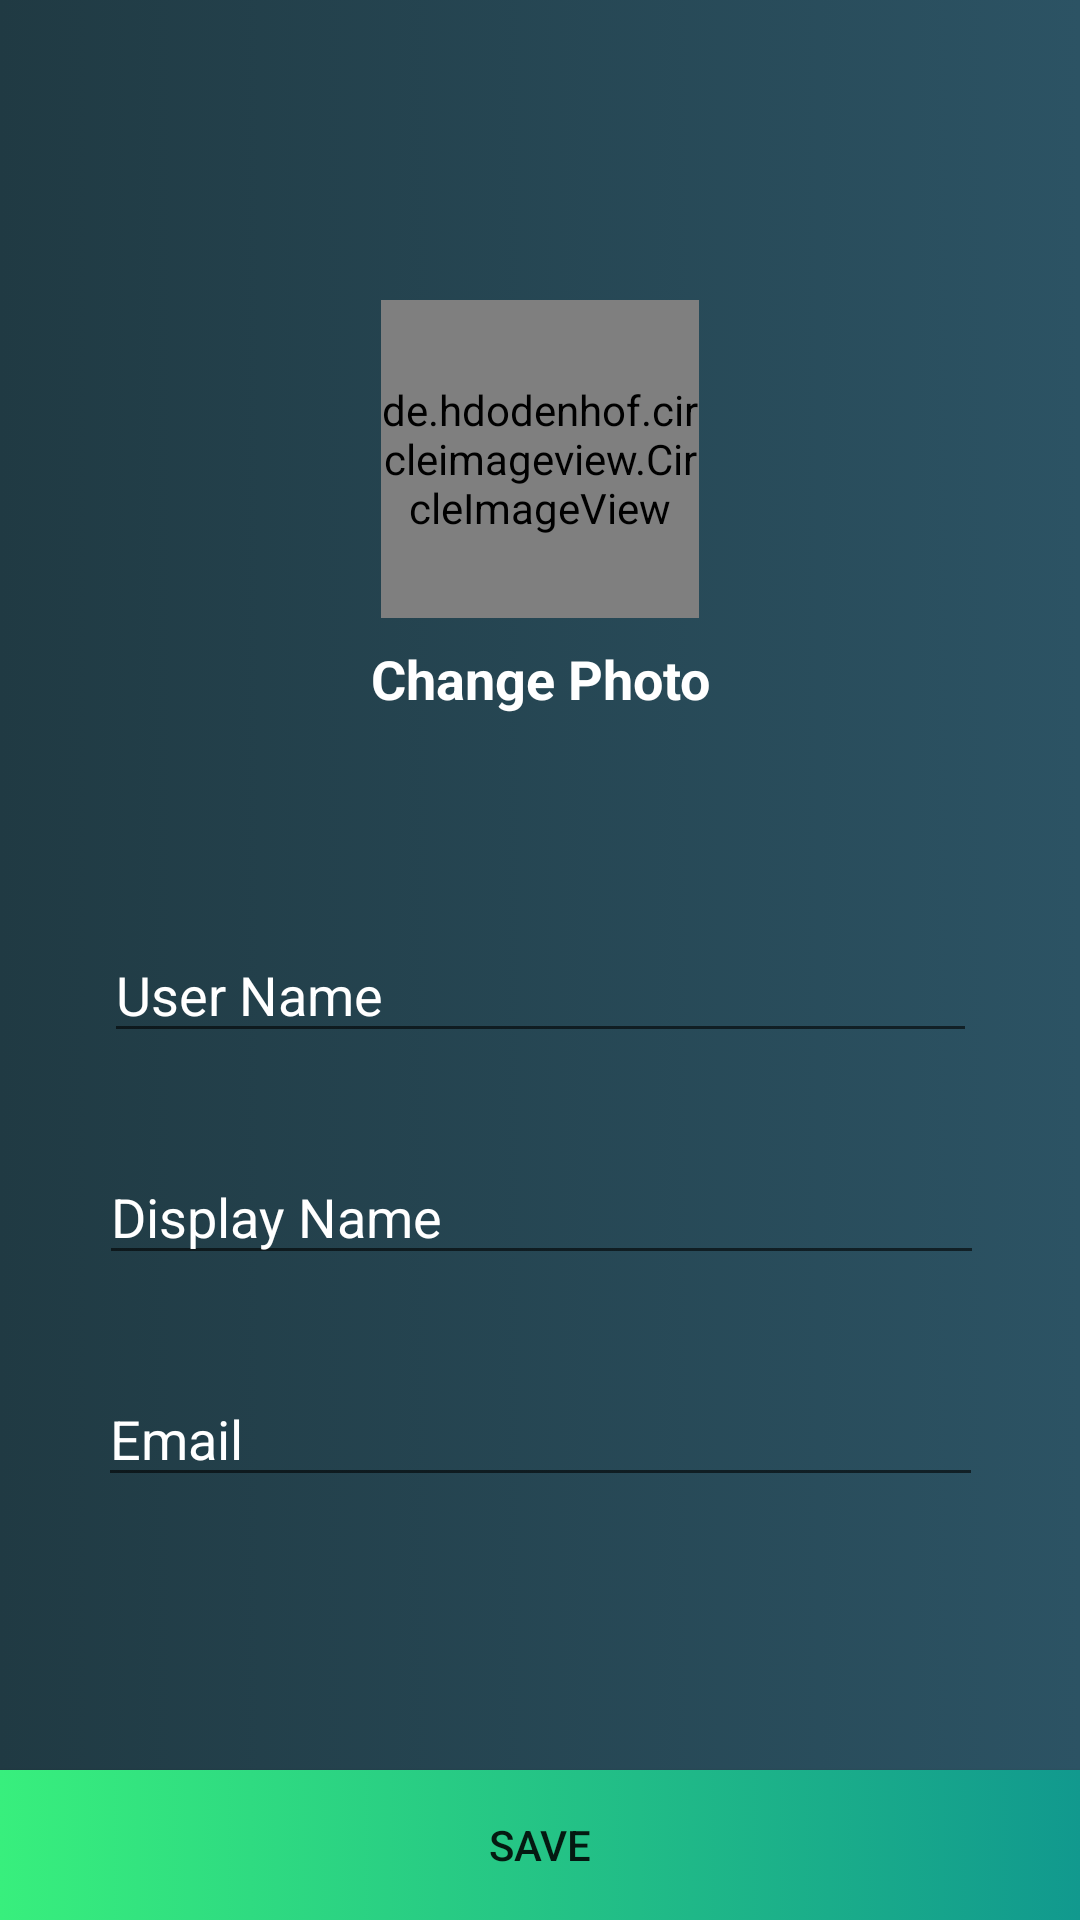

Produce the Android XML layout that renders to this screen, including the resource entries it uses.
<!-- AndroidManifest.xml: application theme AppTheme -->
<!-- res/layout/editprofile_activity.xml -->
<?xml version="1.0" encoding="utf-8"?>
<android.support.constraint.ConstraintLayout xmlns:android="http://schemas.android.com/apk/res/android"
    xmlns:app="http://schemas.android.com/apk/res-auto"
    xmlns:tools="http://schemas.android.com/tools"
    android:layout_width="match_parent"
    android:layout_height="match_parent"
    android:background="@drawable/gradiant">


    <EditText
        android:id="@+id/txtEditEmail"
        android:layout_width="295dp"
        android:layout_height="42dp"
        android:layout_marginStart="8dp"
        android:layout_marginTop="32dp"
        android:layout_marginEnd="8dp"
        android:ems="10"
        android:hint="Email"
        android:inputType="textPersonName"
        android:textColor="@color/white"
        android:textColorHint="@color/white"
        app:layout_constraintEnd_toEndOf="parent"
        app:layout_constraintStart_toStartOf="parent"
        app:layout_constraintTop_toBottomOf="@+id/txtEditDisplayName" />

    <de.hdodenhof.circleimageview.CircleImageView
        android:id="@+id/imgEditProfilePic"
        android:layout_width="0dp"
        android:layout_height="106dp"
        android:layout_marginStart="150dp"
        android:layout_marginTop="100dp"
        android:layout_marginEnd="150dp"
        android:cropToPadding="false"
        android:focusableInTouchMode="true"
        app:civ_border_color="#FFF"
        app:civ_border_width="2dp"
        app:layout_constraintBottom_toTopOf="@+id/view"
        app:layout_constraintDimensionRatio="w,1:1"
        app:layout_constraintEnd_toEndOf="parent"
        app:layout_constraintStart_toStartOf="parent"
        app:layout_constraintTop_toTopOf="parent" />

    <TextView
        android:id="@+id/txtChangePic"
        android:layout_width="0dp"
        android:layout_height="31dp"
        android:layout_marginStart="8dp"
        android:layout_marginTop="8dp"
        android:layout_marginEnd="8dp"

        android:text="Change Photo"
        android:textAlignment="center"
        android:textColor="@color/white"
        android:textSize="18sp"
        android:textStyle="bold"
        app:layout_constraintEnd_toEndOf="parent"
        app:layout_constraintHorizontal_bias="0.0"
        app:layout_constraintStart_toStartOf="parent"
        app:layout_constraintTop_toBottomOf="@+id/imgEditProfilePic" />

    <EditText
        android:id="@+id/txtEditUserName"
        android:layout_width="291dp"
        android:layout_height="42dp"
        android:layout_marginStart="8dp"
        android:layout_marginTop="64dp"
        android:layout_marginEnd="8dp"
        android:ems="10"
        android:hint="User Name"
        android:inputType="textPersonName"
        android:textColor="@color/white"
        android:textColorHint="@color/white"
        app:layout_constraintEnd_toEndOf="parent"
        app:layout_constraintStart_toStartOf="parent"
        app:layout_constraintTop_toBottomOf="@+id/txtChangePic" />

    <EditText
        android:id="@+id/txtEditDisplayName"
        android:layout_width="295dp"
        android:layout_height="42dp"
        android:layout_marginStart="8dp"
        android:layout_marginTop="32dp"
        android:layout_marginEnd="8dp"
        android:ems="10"
        android:hint="Display Name"
        android:inputType="textPersonName"
        android:textColor="@color/white"
        android:textColorHint="@color/white"
        app:layout_constraintEnd_toEndOf="parent"
        app:layout_constraintHorizontal_bias="0.507"
        app:layout_constraintStart_toStartOf="parent"
        app:layout_constraintTop_toBottomOf="@+id/txtEditUserName" />

    <Button
        android:id="@+id/btnEditProfileSave"
        android:layout_width="0dp"
        android:layout_height="50dp"
        android:layout_marginTop="8dp"
        android:background="@drawable/gradiant_green"
        android:text="Save"
        app:layout_constraintBottom_toBottomOf="parent"
        app:layout_constraintEnd_toEndOf="parent"
        app:layout_constraintHorizontal_bias="1.0"
        app:layout_constraintStart_toStartOf="parent"
        app:layout_constraintTop_toBottomOf="@+id/txtEditEmail"
        app:layout_constraintVertical_bias="1.0" />


</android.support.constraint.ConstraintLayout>
<!-- resources referenced by this layout -->
<resources>
  <color name="white">#FFFFFF</color>
  <!-- drawable gradiant (drawable) -->
  <?xml version="1.0" encoding="utf-8"?>
  <selector xmlns:android="http://schemas.android.com/apk/res/android">
      <item><shape> <gradient
          android:angle="180"
  
          android:endColor="#203A43"
          android:startColor="#2C5364"
          android:type="linear"
          /></shape>
      </item>
  </selector>
  <!-- drawable gradiant_green (drawable) -->
  <?xml version="1.0" encoding="utf-8"?>
  <selector xmlns:android="http://schemas.android.com/apk/res/android">
      <item><shape>
          <gradient
          android:angle="180"
          android:endColor="#38ef7d"
          android:startColor="#11998e"
          android:type="linear"
          /></shape>
      </item>
  </selector>
  <style name="AppTheme" parent="Theme.AppCompat.Light.NoActionBar">
          
          <item name="colorPrimary">@color/colorPrimary</item>
          <item name="colorPrimaryDark">@color/colorPrimaryDark</item>
          <item name="colorAccent">@color/colorAccent</item>
          <item name="android:windowAnimationStyle">@style/CustomActivityAnimation</item>
      </style>
  <color name="colorPrimary">#3E4F5F</color>
  <color name="colorPrimaryDark">#032B43</color>
  <color name="colorAccent">#3E4F5F</color>
  <style name="CustomActivityAnimation" parent="@android:style/Animation.Activity">
          <item name="android:activityOpenEnterAnimation">@anim/slide_in_right</item>
          <item name="android:activityOpenExitAnimation">@anim/slide_out_left</item>
          <item name="android:activityCloseEnterAnimation">@anim/slide_in_left</item>
          <item name="android:activityCloseExitAnimation">@anim/slide_out_right</item>
      </style>
</resources>
